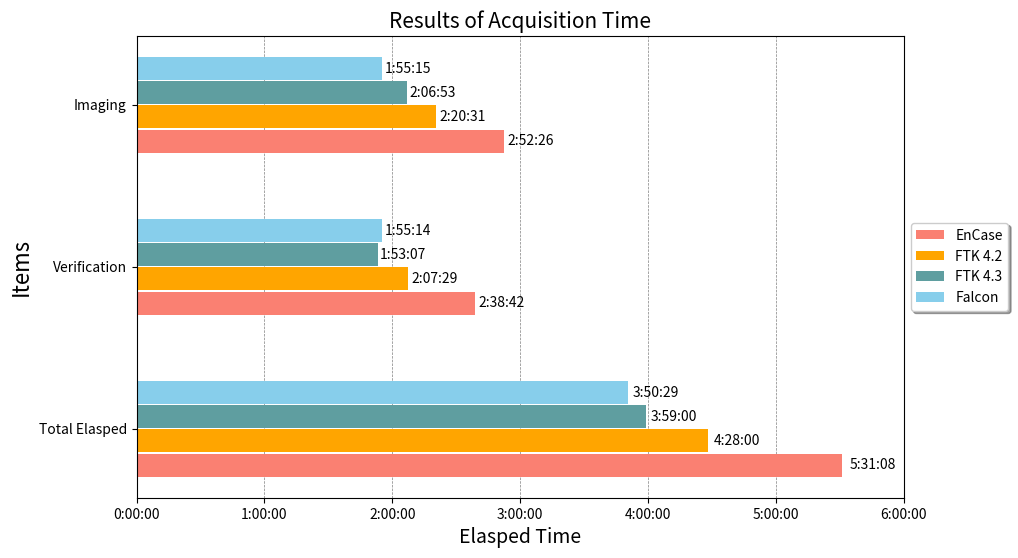

Write Python code to recreate this figure.
# -*- coding: utf-8 -*-
# [redacted]
# @Date:   2020-04-23 14:16:51

import matplotlib.pyplot as plt
import numpy as np
import datetime

def main():
	#### 1. bar plot으로 나타낼 데이터 입력
	tools = ['EnCase', 'FTK 4.2', 'FTK 4.3', 'Falcon']
	# 0시간 ~ 6시간을 초로 환산(비교를 위함)
	_xticks = [0, 3600, 7200, 10800, 14400, 18000, 21600]
	yticks = ['Total Elasped', 'Verification', 'Imaging']
	_data = {'EnCase':['5:31:08', '2:38:42', '2:52:26'],
	        'FTK 4.2':['4:28:00', '2:07:29', '2:20:31'],
			'FTK 4.3':['3:59:00', '1:53:07', '2:06:53'],
			'Falcon':['3:50:29', '1:55:14', '1:55:15']}
	
	#### 2. matplotlib의 figure 및 axis 설정
	fig, ax = plt.subplots(1,1,figsize=(11,6)) # 1x1 figure matrix, 11x6 size
	colors = ['salmon', 'orange', 'cadetblue', 'skyblue']
	height = 0.15
	
	# Refine '_data' dictionary data (시간 데이터 초로 변환)
	data = refine_data_with_time_conversion(_data)

	#### 3. bar 그리기
	for i, tool in enumerate(tools):
		pos = compute_pos(yticks, height, i, tools)
		bar = ax.barh(pos, data[tool], height=height*0.95, label=tool, color=colors[i])
		# bar 값 출력
		present_width(ax, bar)
	
	#### 4. x축 세부설정
	# xticks 값을 먼저 그래프에 세팅한 다음 포매팅을 해서 원하는 포맷으로 변경이 가능함
	ax.set_xticks(_xticks)
	xlabels = [time_convert_to_str_time(x) for x in _xticks]
	ax.set_xticklabels(xlabels)
	ax.xaxis.set_tick_params(labelsize=10)
	ax.set_xlabel('Elasped Time', fontsize=14)

	#### 5. y축 세부설정
	ax.set_yticks(range(len(yticks)))
	ax.set_yticklabels(yticks, fontsize=10)	
	ax.set_ylabel('Items', fontsize=16)
	
	#### 6. 범례 나타내기
	# 범례를 그래프 상자 밖에 그리기 위해 상자크기를 조절
	box = ax.get_position()
	ax.set_position([box.x0, box.y0, box.width * 0.9, box.height])
	ax.legend(loc='center left', bbox_to_anchor=(1,0.5), shadow=True, ncol=1)
	
	#### 7. 보조선(눈금선) 나타내기
	ax.set_axisbelow(True)
	ax.xaxis.grid(True, color='gray', linestyle='dashed', linewidth=0.5)
	
	#### 8. 그래프 저장하고 출력하기
	plt.title('Results of Acquisition Time', fontsize=15)
	plt.savefig('Result_barhplot.png', format='png', dpi=300)
	plt.show()
	
def compute_pos(yticks, height, i, tools):
	index = np.arange(len(yticks))
	n = len(tools)
	correction = i - 0.5*(n-1)
	return index + height * correction

def present_width(ax, bar):
	for rect in bar:
		width = rect.get_width()
		posx = width*1.01
		posy = rect.get_y()+rect.get_height()*0.5
		str_time = time_convert_to_str_time(width)
		ax.text(posx, posy, str_time, rotation=0, ha='left', va='center')

# _data 딕셔너리의 시간값을 모두 초로 환산한 뒤 동일한 딕셔너리 형태로 만듦
def refine_data_with_time_conversion(data):
	sec_data = {}
	for dict_key in data:
		_data_tmp_list = []
		time_data_list = data[dict_key]

		for str_time in time_data_list:
			hour, minute, second = map(int, str_time.split(':'))
			conv_to_sec = (hour * 3600) + (minute * 60) + second
			_data_tmp_list.append(conv_to_sec)

		# Dictionary에 요소 추가
		sec_data[dict_key] = _data_tmp_list
	return sec_data

# 시간 변환 부분(초 -> 시:분:초)
def time_convert_to_str_time(sec):
	""" Convert second time to '3:11:06' string format """
	# numpy.int32 type -> int type
	sec = int(sec)
	return str(datetime.timedelta(seconds=sec))

# 시간 변환 부분(시:분:초 -> 초)
def time_convert_to_sec(time_data_list):
	""" Convert '3:11:06' string format to Second time """
	sec_data = []
	for str_time in time_data_list:
		hour, minute, second = map(int, str_time.split(':'))
		conv_to_sec = (hour * 3600) + (minute * 60) + second
		sec_data.append(conv_to_sec)
	return sec_data


if __name__=='__main__':
	main()